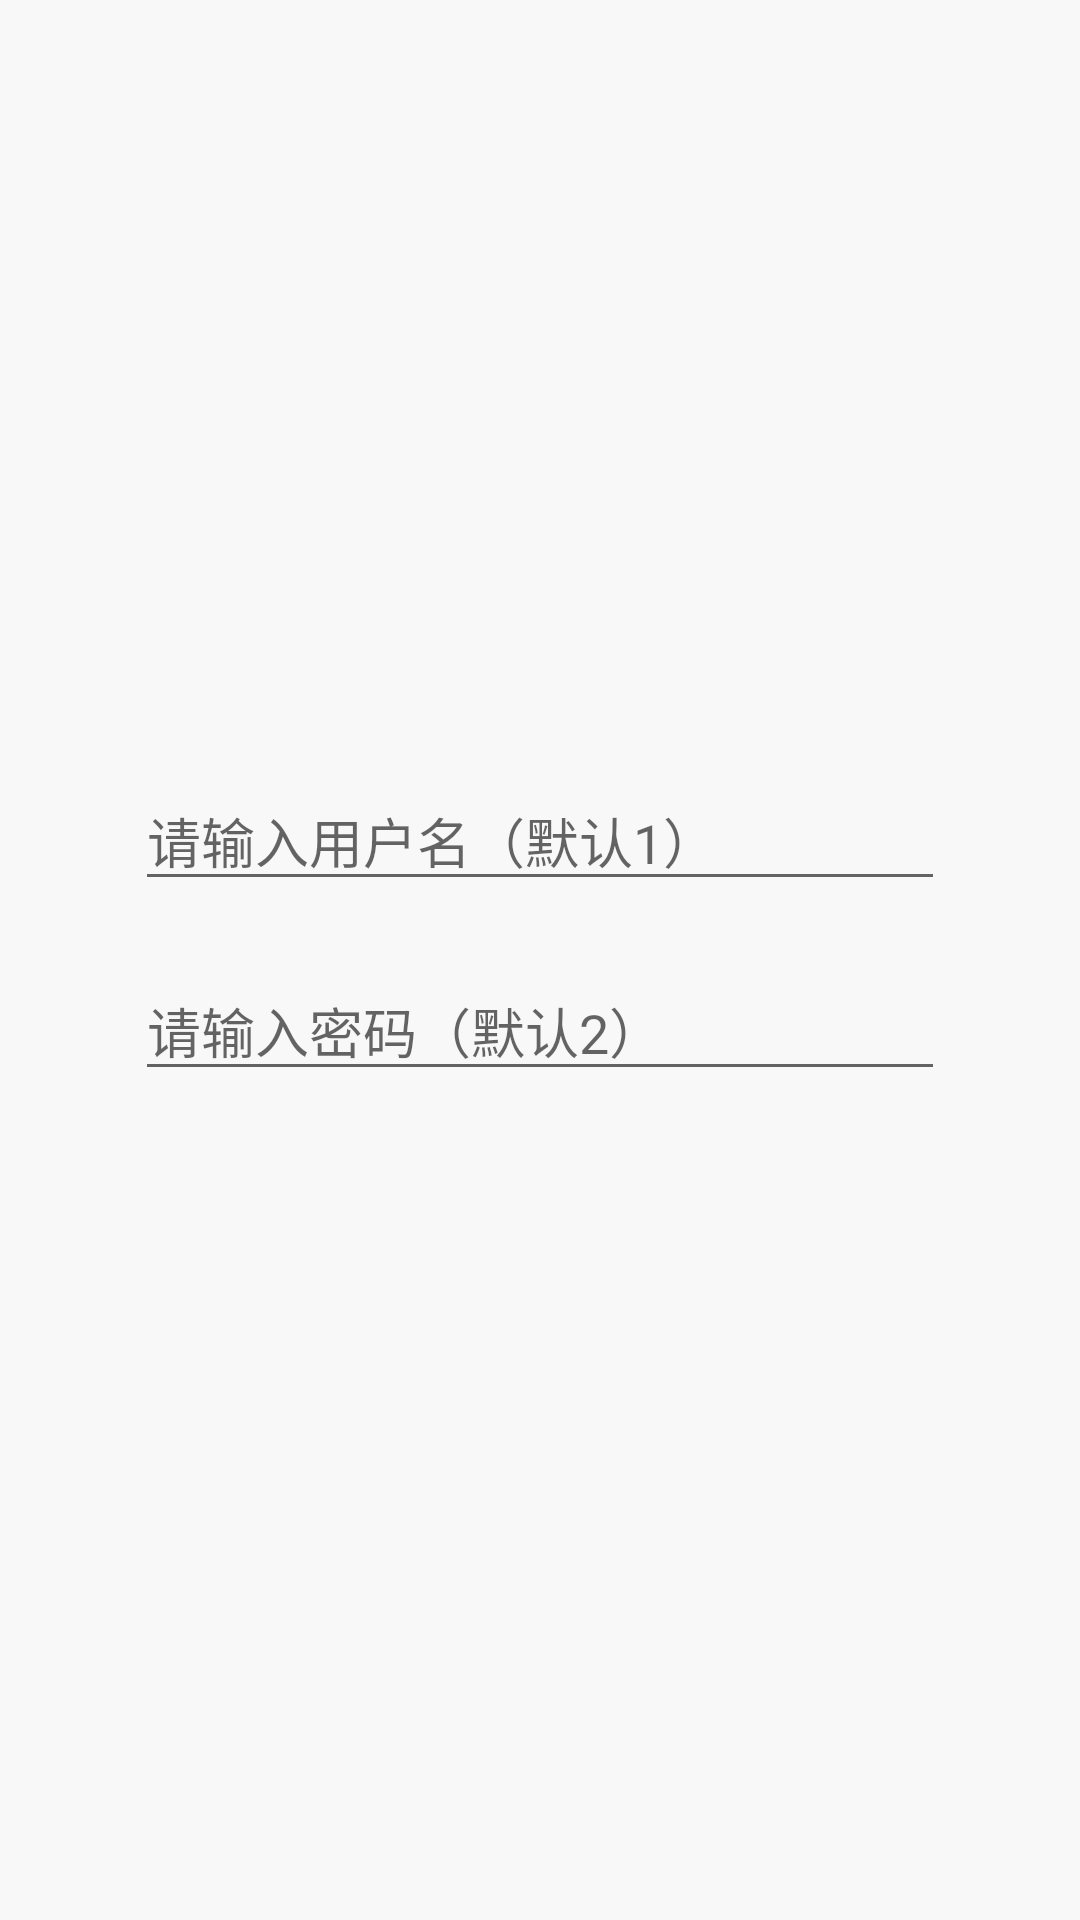

Here is an Android app screen rendered from its layout file. Give the layout XML and the strings, colors and styles it references.
<!-- AndroidManifest.xml: application theme AppTheme -->
<!-- res/layout/dialog_login.xml -->
<?xml version="1.0" encoding="utf-8"?>
<LinearLayout xmlns:android="http://schemas.android.com/apk/res/android"
    android:layout_width="match_parent"
    android:layout_height="match_parent"
    android:background="#fff8f8f8"
    android:gravity="center"
    android:orientation="vertical">

    <EditText
        android:id="@+id/login_et_user"
        android:layout_width="match_parent"
        android:layout_height="wrap_content"
        android:layout_marginLeft="45dp"
        android:layout_marginTop="20dp"
        android:layout_marginRight="45dp"
        android:hint="请输入用户名（默认1）" />

    <EditText
        android:id="@+id/login_et_pwd"
        android:layout_width="match_parent"
        android:layout_height="wrap_content"
        android:layout_marginLeft="45dp"
        android:layout_marginTop="20dp"
        android:layout_marginRight="45dp"
        android:layout_marginBottom="20dp"
        android:hint="请输入密码（默认2）"
        android:inputType="textPassword" />

    <TextView
        android:id="@+id/login_tv_error"
        android:layout_width="wrap_content"
        android:layout_height="wrap_content"
        android:textColor="@android:color/holo_red_dark" />
</LinearLayout>
<!-- resources referenced by this layout -->
<resources>
  <style name="AppTheme" parent="Theme.AppCompat.Light">
          
          <item name="colorPrimary">@color/colorPrimary</item>
          <item name="colorPrimaryDark">@color/colorPrimaryDark</item>
          <item name="colorAccent">@color/colorAccent</item>
      </style>
  <color name="colorPrimary">#3F51B5</color>
  <color name="colorPrimaryDark">#303F9F</color>
  <color name="colorAccent">#FF4081</color>
</resources>
